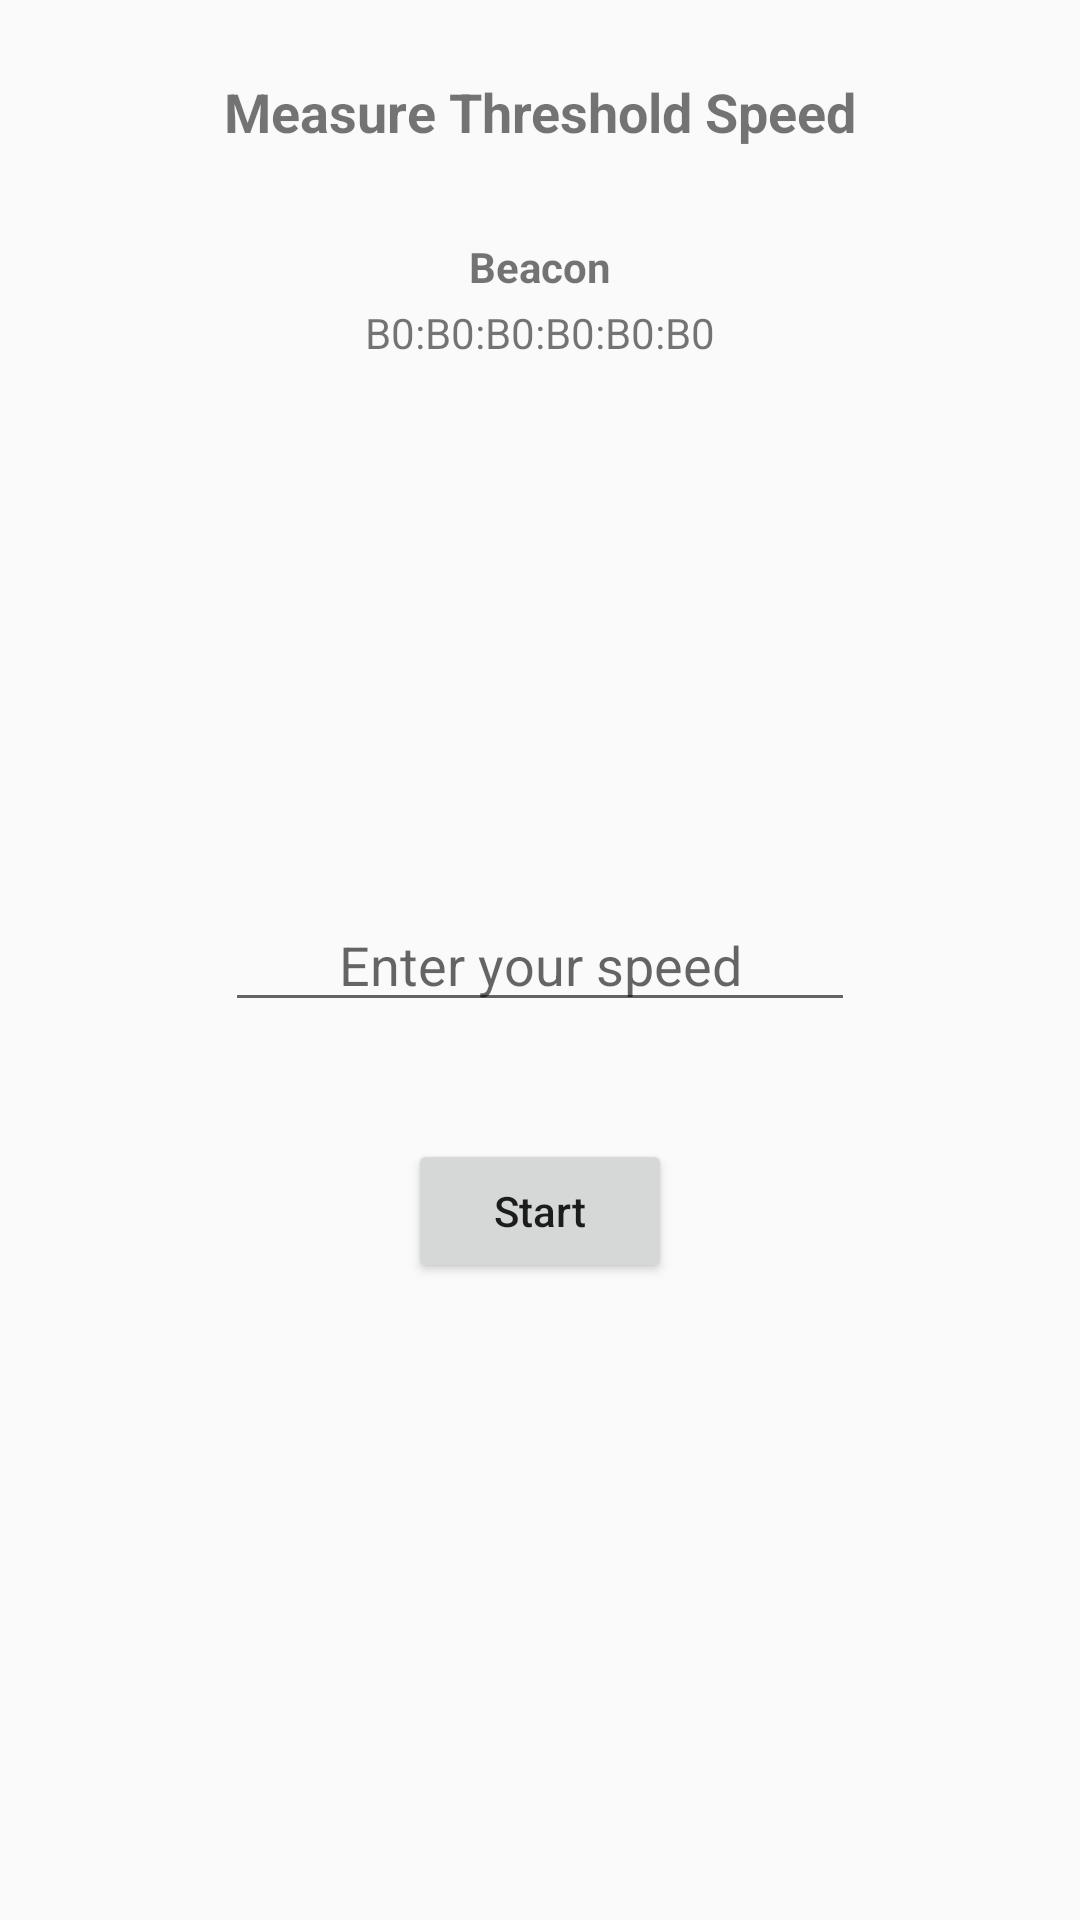

Reconstruct the res/layout file that produces this screen, plus the resources it refers to.
<!-- AndroidManifest.xml: application theme AppTheme -->
<!-- res/layout/activity_measure_threshold_speed.xml -->
<?xml version="1.0" encoding="utf-8"?>
<RelativeLayout xmlns:android="http://schemas.android.com/apk/res/android"
    xmlns:tools="http://schemas.android.com/tools"
    android:id="@+id/activity_measure_threshold_speed"
    android:layout_width="match_parent"
    android:layout_height="match_parent"
    android:paddingBottom="@dimen/activity_vertical_margin"
    android:paddingLeft="@dimen/activity_horizontal_margin"
    android:paddingRight="@dimen/activity_horizontal_margin"
    android:paddingTop="@dimen/activity_vertical_margin"
    tools:context="org.autosense.activity.MeasureThresholdSpeed">

    <TextView
        android:layout_width="wrap_content"
        android:layout_height="wrap_content"
        android:id="@+id/op3BeaconName"
        android:text="B0:B0:B0:B0:B0:B0"
        android:layout_gravity="center_horizontal"
        android:layout_marginTop="52dp"
        android:layout_below="@+id/textView"
        android:layout_centerHorizontal="true" />

    <TextView
        android:text="Beacon"
        android:layout_width="wrap_content"
        android:layout_height="wrap_content"
        android:layout_gravity="center_horizontal"
        android:layout_alignBottom="@+id/op3BeaconName"
        android:layout_centerHorizontal="true"
        android:layout_marginBottom="22dp"
        android:id="@+id/textView2"
        android:textStyle="normal|bold" />

    <EditText
        android:layout_width="wrap_content"
        android:layout_height="wrap_content"
        android:layout_gravity="center_horizontal"
        android:inputType="textPersonName"
        android:hint="Enter your speed"
        android:gravity="center"
        android:ems="10"
        android:layout_centerVertical="true"
        android:layout_centerHorizontal="true"
        android:id="@+id/op3SpeedEditText" />

    <Button
        android:text="Start"
        android:layout_width="wrap_content"
        android:layout_height="wrap_content"
        android:layout_gravity="center_horizontal"
        android:layout_marginTop="39dp"
        android:id="@+id/op3startbtn"
        android:layout_below="@+id/op3SpeedEditText"
        android:layout_centerHorizontal="true"
        android:inputType="textCapSentences"/>

    <TextView
        android:text="Measure Threshold Speed"
        android:layout_width="wrap_content"
        android:layout_height="wrap_content"
        android:layout_marginTop="25dp"
        android:id="@+id/textView"
        android:textSize="18sp"
        android:textStyle="bold"
        android:layout_alignParentTop="true"
        android:layout_centerHorizontal="true" />
</RelativeLayout>
<!-- resources referenced by this layout -->
<resources>
  <style name="AppTheme" parent="Theme.AppCompat.Light.DarkActionBar">
          <item name="colorPrimary">@color/colorPrimary</item>
          <item name="colorPrimaryDark">@color/colorPrimaryDark</item>
          <item name="colorAccent">@color/colorAccent</item>
      </style>
  <!-- not gathered from this repository: default colours our renderer supplied (Android Studio template values) -->
  <color name="colorPrimary">#FF6200EE</color>
  <color name="colorPrimaryDark">#FF3700B3</color>
  <color name="colorAccent">#FF03DAC5</color>
</resources>
